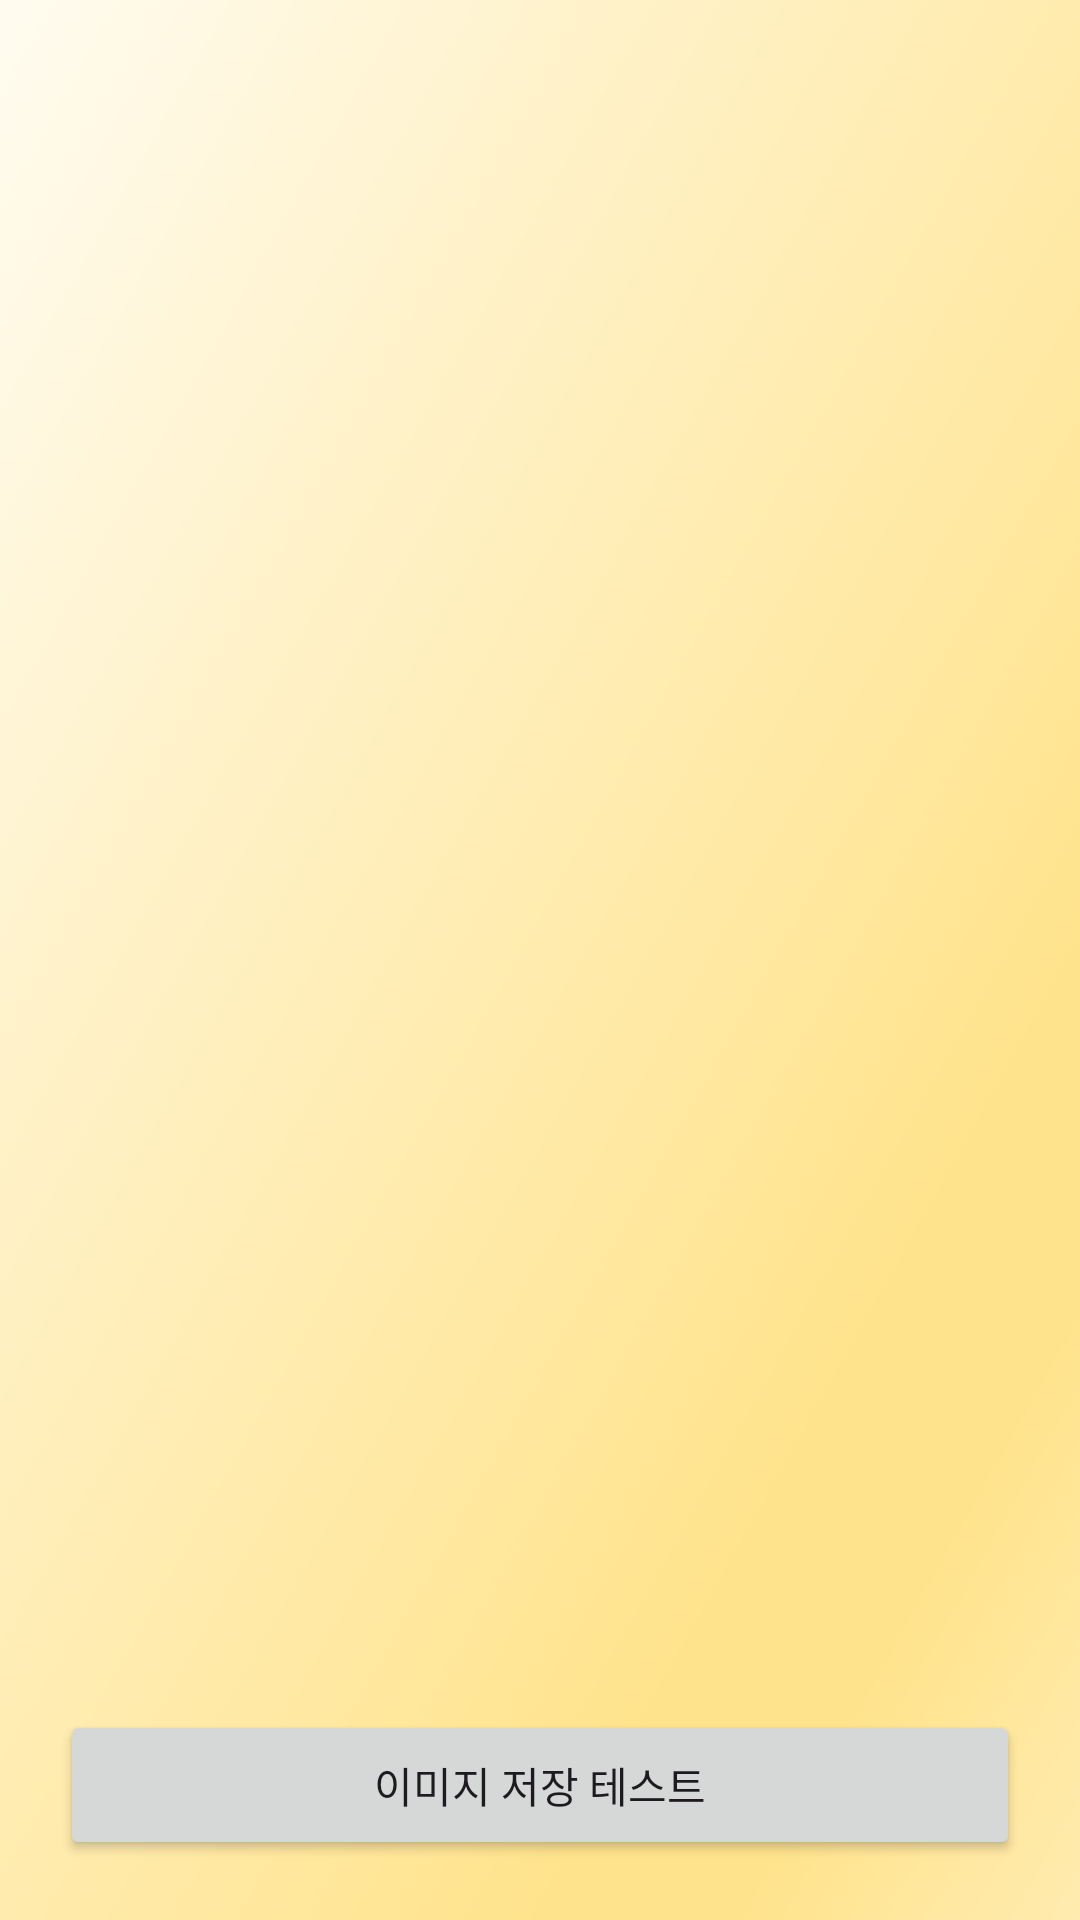

This screen was rendered from an Android layout file. Write that file and the resources it references.
<!-- AndroidManifest.xml: application theme Theme.SensorProject -->
<!-- res/layout/fragment_setting.xml -->
<?xml version="1.0" encoding="utf-8"?>
<layout xmlns:android="http://schemas.android.com/apk/res/android"
    xmlns:app="http://schemas.android.com/apk/res-auto">

    <data>

        <variable
            name="showRecordViewModel"
            type="com.choi.sensorproject.ui.showrecord.ShowRecordViewModel" />

    </data>

    <androidx.constraintlayout.widget.ConstraintLayout
        android:layout_width="match_parent"
        android:layout_height="match_parent"
        android:background="@drawable/daynight_day"
        android:padding="20dp">

        <Button
            android:id="@+id/image_test_buton"
            android:layout_width="match_parent"
            android:layout_height="50dp"
            app:layout_constraintBottom_toBottomOf="parent"
            android:text="이미지 저장 테스트"/>

    </androidx.constraintlayout.widget.ConstraintLayout>

</layout>
<!-- resources referenced by this layout -->
<resources>
  <!-- drawable daynight_day: png bitmap (drawable, 23617 bytes) -->
  <style name="Theme.SensorProject" parent="Base.Theme.SensorProject" />
  <style name="Base.Theme.SensorProject" parent="Theme.Material3.DayNight.NoActionBar">
          
          
      </style>
</resources>
